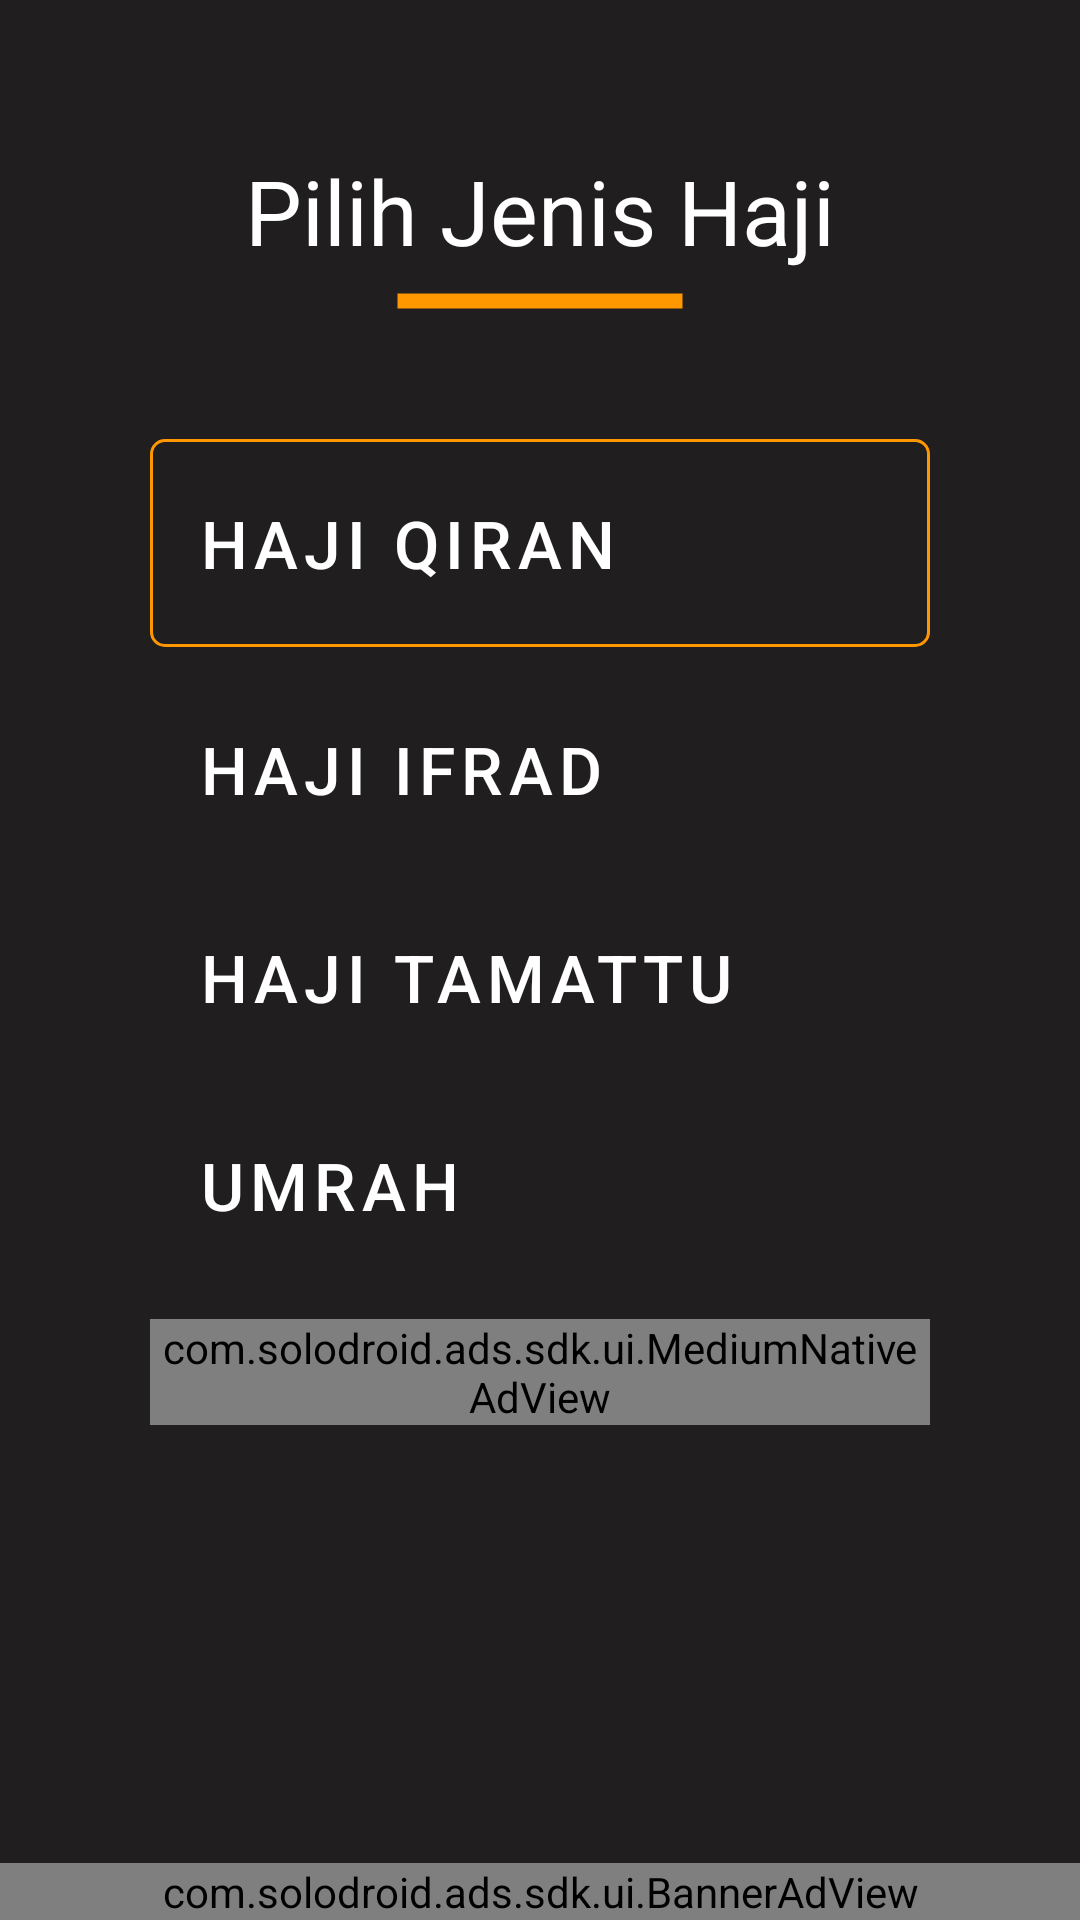

Write the Android layout XML for this screen, with the resource values it uses.
<!-- AndroidManifest.xml: application theme Theme.PanduanHaji -->
<!-- res/layout/activity_main.xml -->
<?xml version="1.0" encoding="utf-8"?>
<RelativeLayout xmlns:android="http://schemas.android.com/apk/res/android"
    xmlns:app="http://schemas.android.com/apk/res-auto"
    xmlns:tools="http://schemas.android.com/tools"
    android:layout_width="match_parent"
    android:layout_height="match_parent"
    android:background="#201E1E"
    tools:context=".MainActivity">

    <TextView
        android:id="@+id/judul"
        android:layout_width="wrap_content"
        android:layout_height="wrap_content"
        android:text="Pilih Jenis Haji"
        android:textSize="30dp"
        android:layout_centerHorizontal="true"
        android:layout_marginTop="50dp"
        android:textColor="@color/white"
        />

    <View
        android:layout_centerHorizontal="true"
        android:layout_below="@+id/judul"
        android:layout_width="100dp"
        android:layout_height="20dp"
        android:background="@drawable/underline_orange"/>


   <LinearLayout
       android:layout_marginHorizontal="50dp"
       android:layout_marginTop="50dp"
       android:layout_below="@+id/judul"
       android:orientation="vertical"
       android:layout_width="match_parent"
       android:layout_height="wrap_content">

       <com.google.android.material.button.MaterialButton
           style="@style/Widget.MaterialComponents.Button.OutlinedButton"
           app:iconTint="#FF9800"
           app:iconGravity="end"
           app:icon="@drawable/ic_baseline_arrow_forward_ios_24"
           app:strokeWidth="1dp"
           android:textColor="#ffffff"
           app:cornerRadius="5dp"
           app:strokeColor="#FF9800"
           android:layout_width="match_parent"
           android:layout_height="wrap_content"
           android:gravity="left"
           android:paddingVertical="20dp"
           android:text="Haji Qiran"
           android:textSize="22sp"
           android:onClick="hajiQiran"
           />

       <Button
           app:iconTint="#FF9800"
           style="@style/Widget.MaterialComponents.Button.OutlinedButton"
           app:iconGravity="end"
           app:icon="@drawable/ic_baseline_arrow_forward_ios_24"
           app:strokeWidth="1dp"
           android:textColor="#ffffff"
           app:cornerRadius="5dp"
           app:strokeColor="#FF9800"
           android:textSize="22dp"
           android:paddingVertical="20dp"
           android:gravity="left"
           android:layout_width="match_parent"
           android:layout_height="wrap_content"
           android:onClick="hajiIfrad"
           android:text="Haji Ifrad"/>

       <Button
           app:iconTint="#FF9800"
           app:iconGravity="end"
           app:icon="@drawable/ic_baseline_arrow_forward_ios_24"
           style="@style/Widget.MaterialComponents.Button.OutlinedButton"
           app:strokeWidth="1dp"
           android:textColor="#ffffff"
           app:cornerRadius="5dp"
           app:strokeColor="#FF9800"
           android:textSize="22dp"
           android:paddingVertical="20dp"
           android:gravity="left"
           android:layout_width="match_parent"
           android:layout_height="wrap_content"
           android:onClick="hajiTamattu"
           android:text="Haji Tamattu"/>

       <Button
           app:iconTint="#FF9800"
           app:iconGravity="end"
           app:icon="@drawable/ic_baseline_arrow_forward_ios_24"
           app:strokeWidth="1dp"
           style="@style/Widget.MaterialComponents.Button.OutlinedButton"
           android:textColor="#ffffff"
           app:cornerRadius="5dp"
           app:strokeColor="#FF9800"
           android:textSize="22dp"
           android:paddingVertical="20dp"
           android:gravity="left"
           android:layout_width="match_parent"
           android:layout_height="wrap_content"
           android:onClick="umrah"
           android:text="Umrah"/>

   <com.solodroid.ads.sdk.ui.MediumNativeAdView
       android:layout_width="match_parent"
       android:layout_height="wrap_content"
       android:layout_marginTop="10dp" />

   </LinearLayout>



    <com.solodroid.ads.sdk.ui.BannerAdView
        android:layout_width="match_parent"
        android:layout_height="wrap_content"
        android:layout_alignParentBottom="true"/>

</RelativeLayout>
<!-- resources referenced by this layout -->
<resources>
  <color name="white">#FFFFFFFF</color>
  <!-- drawable underline_orange (drawable) -->
  <?xml version="1.0" encoding="utf-8"?>
  <shape xmlns:android="http://schemas.android.com/apk/res/android" android:shape="line">
  
      <solid android:color="#FF9800"/>
      <stroke android:color="#FF9800" android:width="5dp"/>
      <size android:height="10dp"/>
  
  
  </shape>
  <style name="Theme.PanduanHaji" parent="Theme.MaterialComponents.DayNight.DarkActionBar">
          
          <item name="colorPrimary">@color/purple_500</item>
          <item name="colorPrimaryVariant">#0E0E0E</item>
          <item name="colorOnPrimary">@color/white</item>
          
          <item name="colorSecondary">@color/teal_200</item>
          <item name="colorSecondaryVariant">@color/teal_700</item>
          <item name="colorOnSecondary">@color/black</item>
          
          <item name="android:statusBarColor" tools:targetApi="l">?attr/colorPrimaryVariant</item>
          
      </style>
  <color name="purple_500">#4F4F50</color>
  <color name="teal_200">#FF03DAC5</color>
  <color name="teal_700">#FF018786</color>
  <color name="black">#FF000000</color>
</resources>
